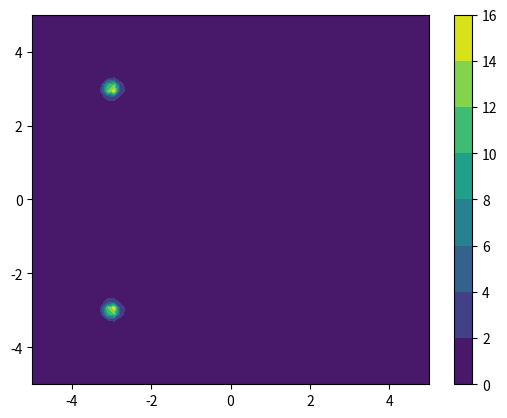

The matplotlib source for this figure:
import numpy as np
import matplotlib.pyplot as plt 

def gaus2d_mountain(x=0, y=0, mx=0, my=0, sx=0.1, sy=0.1):
    return 1 * np.exp(-((x - mx)**2. / (2. * sx**2.) + (y - my)**2. / (2. * sy**2.)))

nlon = 64
nlat = 64
v = np.zeros((nlat,nlon)) + 1.5
x = np.linspace(-5,5,nlon)
y = np.linspace(-5,5,nlat)
am = 0.8

for i in range(nlat):
    for j in range(nlon):
        dv = 0.2 * np.sin(am * j) * np.sin(am * i)
        dv1 = 20 * gaus2d_mountain(x[j]+3,y[i]+3)
        dv2 = 20 * gaus2d_mountain(x[j]+3,y[i]-3)
        #dv1 = 3.0 * (x[j]  0.123)
        #dv2 = 0.
        v[i,j] += dv1 + dv2

f = open("veloc.in","w")
f.write("%d %d\n"%(nlon,nlat))
for i in range(nlat):
    for j in range(nlon):
        f.write("%f %f %f\n"%(x[j],y[i],v[i,j]))
f.close()

plt.contourf(x,y,v)
plt.colorbar()
plt.show()
